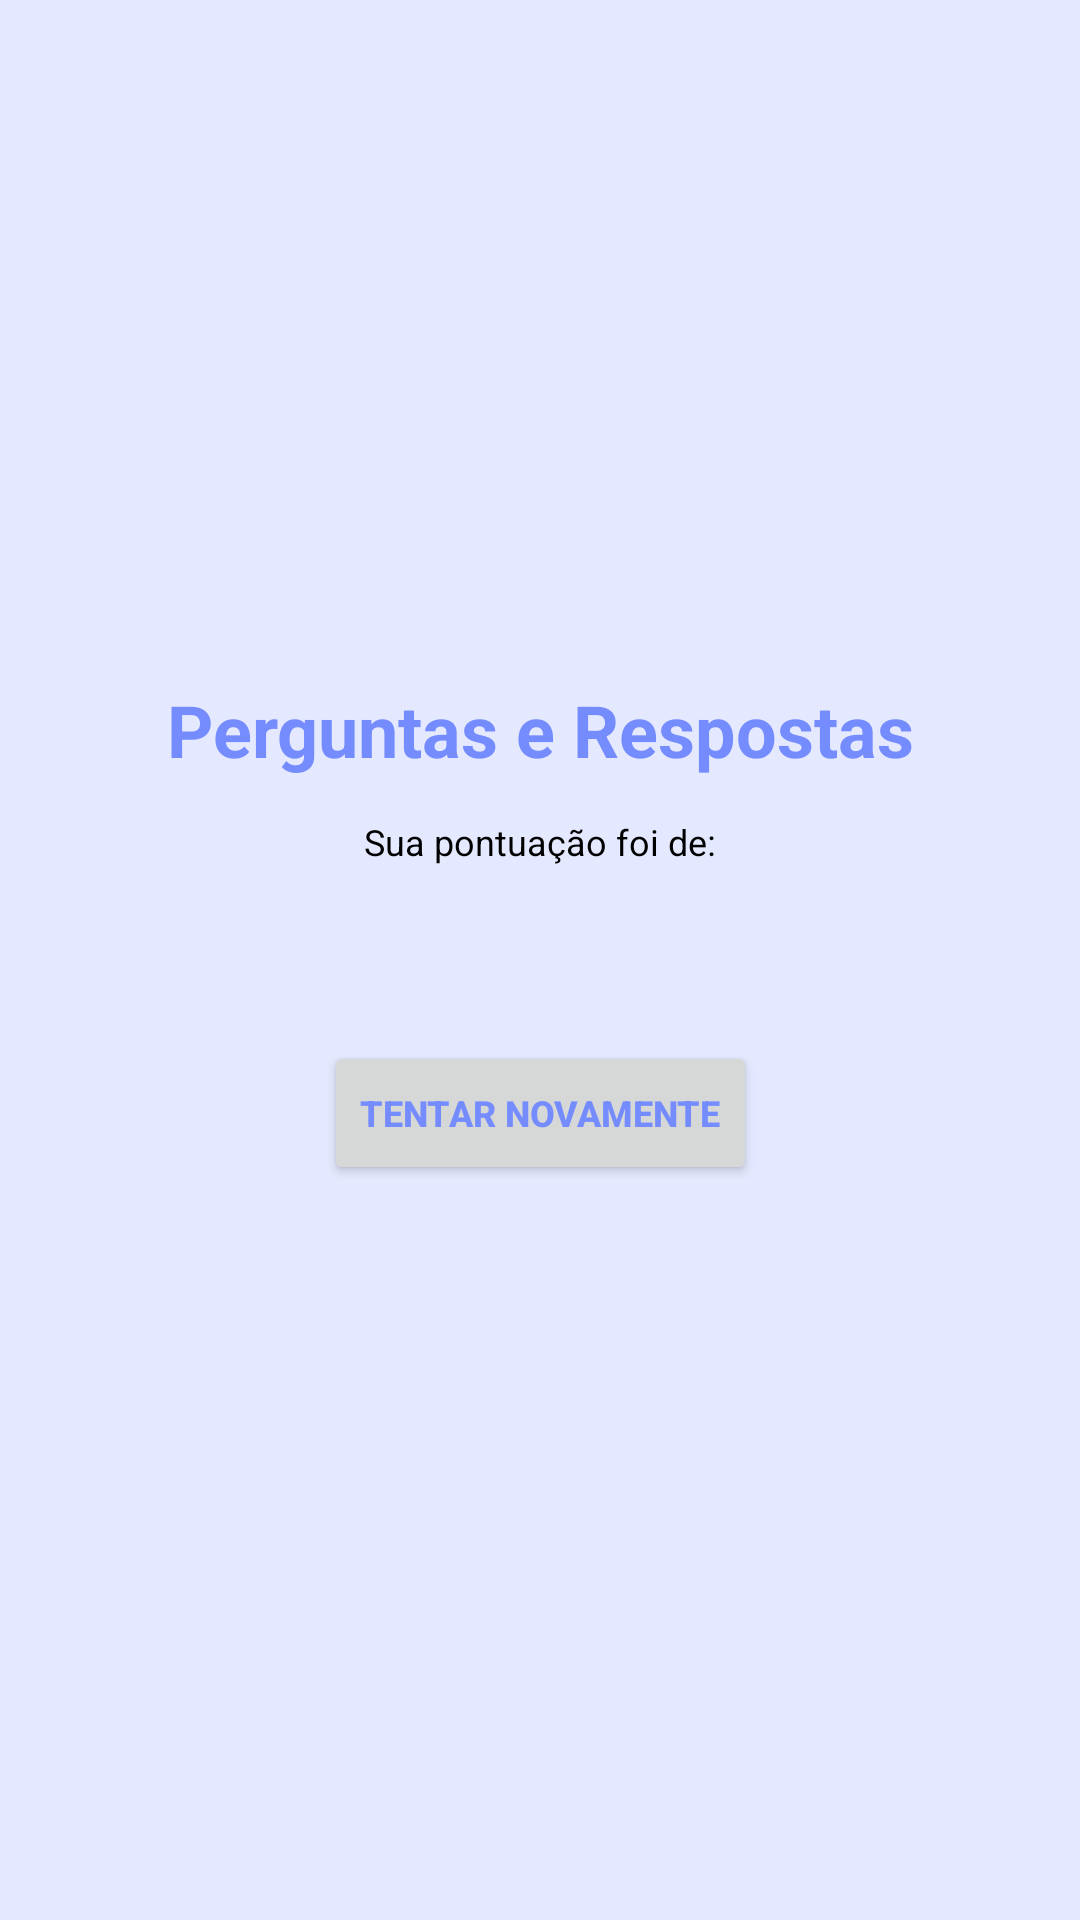

Layout XML and referenced resources for this Android screen:
<!-- AndroidManifest.xml: application theme Theme.Desafio1_Perguntados -->
<!-- res/layout/fragment_result.xml -->
<?xml version="1.0" encoding="utf-8"?>
<androidx.constraintlayout.widget.ConstraintLayout xmlns:android="http://schemas.android.com/apk/res/android"
    xmlns:app="http://schemas.android.com/apk/res-auto"
    xmlns:tools="http://schemas.android.com/tools"
    style="@style/EstiloProjeto"
    android:layout_width="match_parent"
    android:layout_height="match_parent"
    tools:context=".ResultFragment">

    <Button
        android:id="@+id/TryAgain"
        android:layout_width="wrap_content"
        android:layout_height="wrap_content"
        android:layout_marginTop="13dp"
        android:text="@string/tryagain"
        android:textColor="#758CFF"
        android:textSize="12sp"
        android:textStyle="bold"
        app:layout_constraintEnd_toEndOf="parent"
        app:layout_constraintStart_toStartOf="parent"
        app:layout_constraintTop_toBottomOf="@id/Resultado" />

    <EditText
        android:id="@+id/bar"
        android:layout_width="0dp"
        android:layout_height="64dp"
        android:background="@drawable/bar"
        android:gravity="center"
        android:text="@string/perg_resp_topo"
        android:textColor="@color/white"
        android:visibility="invisible"
        app:layout_constraintEnd_toEndOf="parent"
        app:layout_constraintStart_toStartOf="parent"
        app:layout_constraintTop_toTopOf="parent" />

    <TextView
        android:id="@+id/Pontuacao"
        android:layout_width="wrap_content"
        android:layout_height="wrap_content"
        android:layout_marginTop="13dp"
        android:text="@string/pontuação"
        android:textColor="@color/black"
        android:textSize="12sp"
        app:layout_constraintEnd_toEndOf="parent"
        app:layout_constraintStart_toStartOf="parent"
        app:layout_constraintTop_toBottomOf="@+id/Perg_Resp" />

    <TextView
        android:id="@+id/Resultado"
        android:layout_width="wrap_content"
        android:layout_height="wrap_content"
        android:layout_marginTop="13dp"
        android:textColor="@color/black"
        android:textSize="24sp"
        android:textStyle="bold"
        app:layout_constraintEnd_toEndOf="parent"
        app:layout_constraintStart_toStartOf="parent"
        app:layout_constraintTop_toBottomOf="@id/Pontuacao" />

    <TextView
        android:id="@+id/Perg_Resp"
        android:layout_width="wrap_content"
        android:layout_height="wrap_content"
        android:layout_marginTop="227dp"
        android:layout_marginBottom="245dp"
        android:text="@string/perg_resp"
        android:textColor="#758CFF"
        android:textSize="24sp"
        android:textStyle="bold"
        app:layout_constraintEnd_toEndOf="parent"
        app:layout_constraintStart_toStartOf="parent"
        app:layout_constraintTop_toTopOf="parent" />

</androidx.constraintlayout.widget.ConstraintLayout>
<!-- resources referenced by this layout -->
<resources>
  <!-- drawable bar (drawable) -->
  <?xml version="1.0" encoding="UTF-8"?>
  <shape xmlns:android="http://schemas.android.com/apk/res/android"
      android:id="@+id/listview_background_shape">
      <stroke
          android:width="2dp"
          android:color="#ff207d94" />
  
      <solid android:color="#758CFF" />
  </shape>
  <string name="perg_resp">Perguntas e Respostas</string>
  <string name="perg_resp_topo">Perguntas e respostas</string>
  <string name="tryagain">Tentar novamente</string>
  <style name="EstiloProjeto">
          <item name="android:background">#E5E9FF</item>
      </style>
  <style name="Theme.Desafio1_Perguntados" parent="Theme.MaterialComponents.DayNight.NoActionBar">
          
          <item name="colorPrimary">@color/purple_500</item>
          <item name="colorPrimaryVariant">@color/purple_700</item>
          <item name="colorOnPrimary">@color/white</item>
          
          <item name="colorSecondary">@color/teal_200</item>
          <item name="colorSecondaryVariant">@color/teal_700</item>
          <item name="colorOnSecondary">@color/black</item>
          
          <item name="android:statusBarColor" tools:targetApi="l">?attr/colorPrimaryVariant</item>
          
      </style>
  <!-- not gathered from this repository: default colours our renderer supplied (Android Studio template values) -->
  <color name="purple_500">#FF6200EE</color>
  <color name="purple_700">#FF3700B3</color>
  <color name="teal_200">#FF03DAC5</color>
  <color name="teal_700">#FF018786</color>
  <color name="black">#FF000000</color>
  <color name="white">#FFFFFFFF</color>
</resources>
